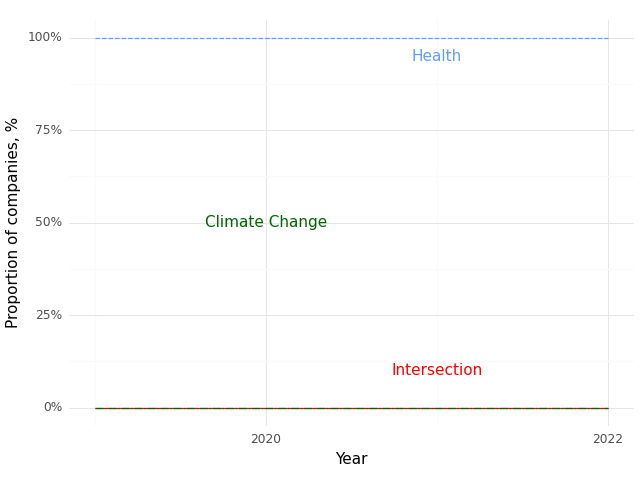

Data behind this chart, as committed beside it:
, Year, Climate (Prop), Health (Prop), Intersection (Prop)
0, 2019, 0.0, 1.0, 0.0
1, 2020, 0.0, 1.0, 0.0
2, 2021, 0.0, 1.0, 0.0
3, 2022, 0.0, 1.0, 0.0
